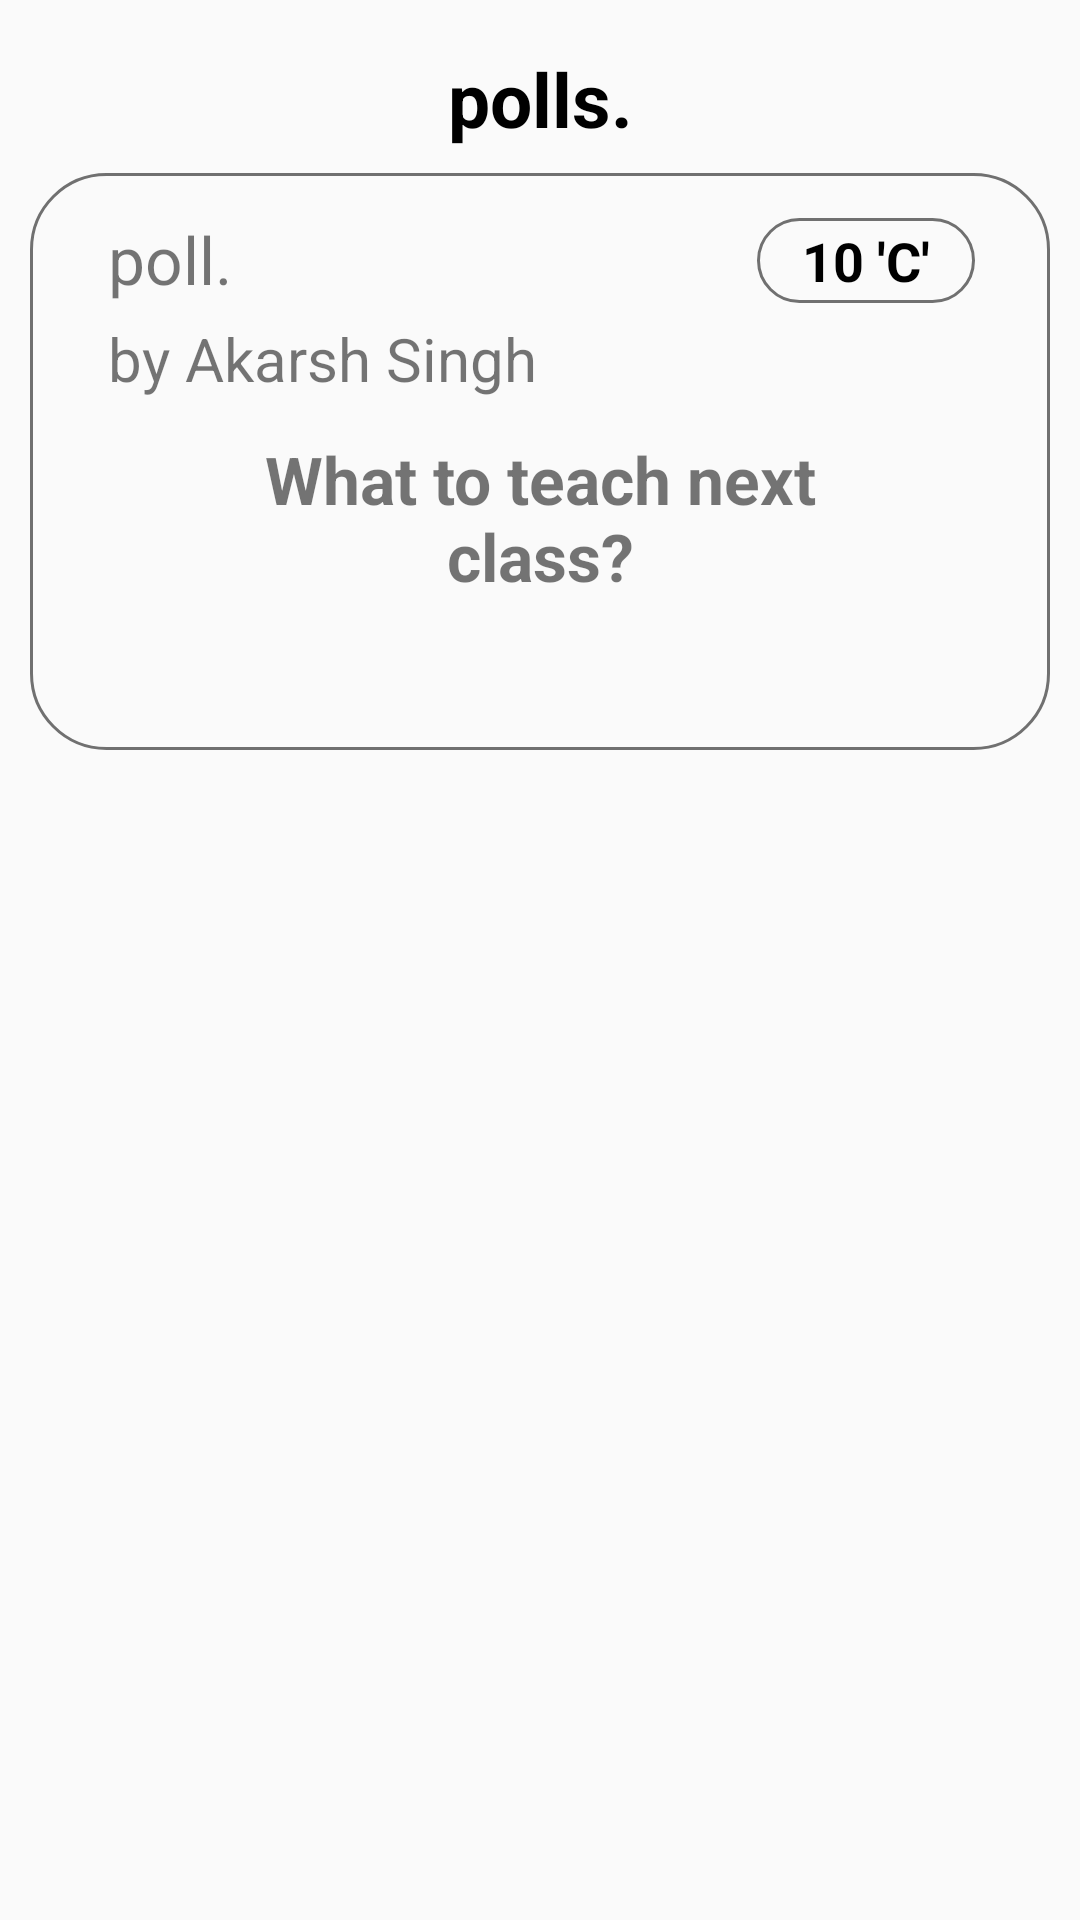

The Android layout XML behind this screen, and the referenced resources:
<!-- AndroidManifest.xml: application theme AppTheme -->
<!-- res/layout/fragment_detailed_poll.xml -->
<?xml version="1.0" encoding="utf-8"?>
<ScrollView xmlns:android="http://schemas.android.com/apk/res/android"
    xmlns:app="http://schemas.android.com/apk/res-auto"
    xmlns:tools="http://schemas.android.com/tools"
    android:layout_width="match_parent"
    android:layout_height="match_parent">

    <androidx.constraintlayout.widget.ConstraintLayout
        android:layout_width="match_parent"
        android:layout_height="wrap_content"
        android:paddingBottom="@dimen/margin_10dp">

        
        <TextView
            android:id="@+id/subHeader"
            android:layout_width="wrap_content"
            android:layout_height="wrap_content"
            android:layout_marginStart="@dimen/margin_8dp"
            android:layout_marginTop="@dimen/margin_16dp"
            android:layout_marginEnd="@dimen/margin_8dp"
            android:text="polls."
            android:textColor="@color/fontBlack"
            android:textSize="@dimen/font_25dp"
            android:textStyle="bold"
            app:layout_constraintEnd_toEndOf="parent"
            app:layout_constraintStart_toStartOf="parent"
            app:layout_constraintTop_toTopOf="parent" />

        <androidx.constraintlayout.widget.ConstraintLayout
            android:id="@+id/subConstraint"
            android:layout_width="match_parent"
            android:layout_height="match_parent"
            android:layout_marginTop="@dimen/margin_8dp"
            android:layout_marginLeft="@dimen/margin_10dp"
            android:layout_marginRight="@dimen/margin_10dp"
            android:background="@drawable/rounded_corner"
            android:paddingRight="@dimen/padding_10dp"
            android:paddingLeft="@dimen/padding_10dp"
            android:paddingTop="@dimen/padding_10dp"
            android:paddingBottom="@dimen/padding_20dp"
            app:layout_constraintTop_toBottomOf="@+id/subHeader"
            tools:layout_editor_absoluteX="16dp">

            <TextView
                android:id="@+id/pollText"
                android:layout_width="wrap_content"
                android:layout_height="wrap_content"
                android:layout_marginStart="16dp"
                android:layout_marginTop="4dp"
                android:text="poll."
                android:textSize="22dp"
                app:layout_constraintStart_toStartOf="parent"
                app:layout_constraintTop_toTopOf="parent" />


            <TextView
                android:id="@+id/standardAndClass"
                android:layout_width="wrap_content"
                android:layout_height="wrap_content"
                android:layout_marginTop="@dimen/margin_5dp"
                android:layout_marginEnd="@dimen/margin_15dp"
                android:text="10 'C'"
                android:textSize="@dimen/font_18dp"
                android:textColor="@color/fontBlack"
                android:background="@drawable/rounded_corner"
                android:paddingBottom="@dimen/padding_2dp"
                android:paddingTop="@dimen/padding_2dp"
                android:paddingLeft="@dimen/padding_15dp"
                android:paddingRight="@dimen/padding_15dp"
                android:textStyle="bold"
                app:layout_constraintEnd_toEndOf="parent"
                app:layout_constraintTop_toTopOf="parent" />

            <TextView
                android:id="@+id/pollOwner"
                android:layout_width="wrap_content"
                android:layout_height="wrap_content"
                android:layout_marginStart="@dimen/margin_16dp"
                android:layout_marginTop="@dimen/margin_5dp"
                android:text="by Akarsh Singh"
                android:textSize="@dimen/font_21dp"
                app:layout_constraintStart_toStartOf="parent"
                app:layout_constraintTop_toBottomOf="@+id/pollText" />

            <TextView
                android:id="@+id/question"
                android:layout_width="@dimen/width_240dp"
                android:layout_height="wrap_content"
                android:layout_marginStart="@dimen/margin_8dp"
                android:layout_marginTop="@dimen/margin_12dp"
                android:layout_marginEnd="@dimen/margin_8dp"
                android:text="What to teach next class?"
                android:textSize="@dimen/font_22dp"
                android:textStyle="bold"
                android:textAlignment="center"
                app:layout_constraintEnd_toEndOf="parent"
                app:layout_constraintStart_toStartOf="parent"
                app:layout_constraintTop_toBottomOf="@+id/pollOwner" />

            <LinearLayout
                android:id="@+id/parentOfOptionTextViews"
                android:layout_width="match_parent"
                android:layout_height="wrap_content"
                android:layout_marginStart="@dimen/margin_8dp"
                android:layout_marginTop="@dimen/margin_10dp"
                android:layout_marginEnd="@dimen/margin_8dp"
                android:orientation="vertical"
                android:padding="@dimen/padding_10dp"
                app:layout_constraintEnd_toEndOf="parent"
                app:layout_constraintStart_toStartOf="parent"
                app:layout_constraintTop_toBottomOf="@+id/question">

            </LinearLayout>

        </androidx.constraintlayout.widget.ConstraintLayout>


    </androidx.constraintlayout.widget.ConstraintLayout>


</ScrollView>
<!-- resources referenced by this layout -->
<resources>
  <color name="fontBlack">#000000</color>
  <dimen name="font_18dp">18dp</dimen>
  <dimen name="font_21dp">20dp</dimen>
  <dimen name="font_22dp">22dp</dimen>
  <dimen name="font_25dp">25dp</dimen>
  <dimen name="font_30dp">30dp</dimen>
  <dimen name="margin_10dp">10dp</dimen>
  <dimen name="margin_12dp">12dp</dimen>
  <dimen name="margin_15dp">15dp</dimen>
  <dimen name="margin_16dp">16dp</dimen>
  <dimen name="margin_5dp">5dp</dimen>
  <dimen name="margin_8dp">8dp</dimen>
  <dimen name="padding_10dp">10dp</dimen>
  <dimen name="padding_15dp">15dp</dimen>
  <dimen name="padding_20dp">20dp</dimen>
  <dimen name="padding_2dp">2dp</dimen>
  <dimen name="width_240dp">240dp</dimen>
  <!-- drawable rounded_corner (drawable) -->
  <?xml version="1.0" encoding="UTF-8"?>
  <shape xmlns:android="http://schemas.android.com/apk/res/android">
  
      <stroke android:width="1dp"
          android:color="@color/colorGray" />
      <corners android:radius="25dp"/>
  </shape>
  <style name="AppTheme" parent="Theme.AppCompat.Light.NoActionBar">
          
          <item name="colorPrimary">@color/colorGray</item>
          <item name="colorPrimaryDark">@color/fontBlack</item>
          <item name="colorAccent">@color/colorAccent</item>
      </style>
  <color name="colorGray">#707070</color>
  <color name="colorAccent">#D81B60</color>
</resources>
